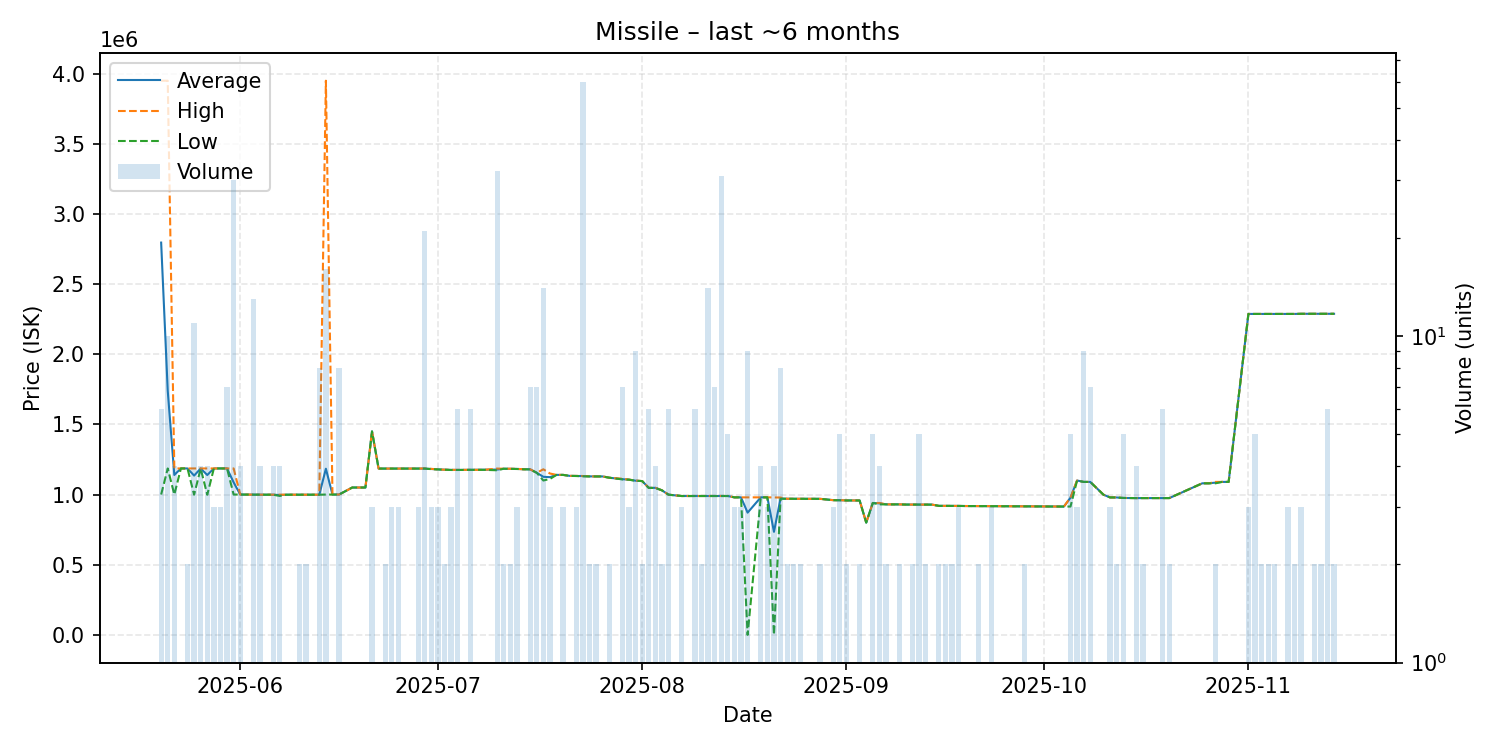

Values plotted in this chart, from the file beside it:
date, average, highest, lowest, order_count, volume
2025-05-20, 2795500, 3949000, 1000000, 5, 6
2025-05-21, 1738500, 3949000, 1186000, 6, 10
2025-05-22, 1139500, 1186000, 1000000, 4, 4
2025-05-23, 1186000, 1186000, 1186000, 1, 1
2025-05-24, 1186000, 1186000, 1186000, 2, 2
2025-05-25, 1135000, 1186000, 999000, 6, 11
2025-05-26, 1185750, 1186000, 1185000, 4, 4
2025-05-27, 1139125, 1186000, 998500, 3, 4
2025-05-28, 1186000, 1186000, 1186000, 3, 3
2025-05-29, 1186000, 1186000, 1186000, 2, 3
2025-05-30, 1186000, 1186000, 1186000, 2, 7
2025-05-31, 1086750, 1186000, 1000000, 11, 30
2025-06-01, 1000000, 1000000, 1000000, 4, 4
2025-06-03, 999000, 999000, 999000, 6, 13
2025-06-04, 999000, 999000, 999000, 3, 4
2025-06-06, 998800, 998800, 998800, 4, 4
2025-06-07, 996600, 998800, 990000, 3, 4
2025-06-08, 998800, 998800, 998800, 1, 1
2025-06-09, 998800, 998800, 998800, 1, 1
2025-06-10, 998800, 998800, 998800, 2, 2
2025-06-11, 998800, 998800, 998800, 2, 2
2025-06-13, 998838, 998900, 998800, 7, 8
2025-06-14, 1184038, 3949000, 1000000, 7, 16
2025-06-15, 1000000, 1000000, 1000000, 1, 1
2025-06-16, 1000000, 1000000, 1000000, 4, 8
2025-06-18, 1050000, 1050000, 1050000, 1, 1
2025-06-19, 1050000, 1050000, 1050000, 1, 1
2025-06-20, 1050000, 1050000, 1050000, 1, 1
2025-06-21, 1450000, 1450000, 1450000, 3, 3
2025-06-22, 1185000, 1185000, 1185000, 1, 1
2025-06-23, 1185000, 1185000, 1185000, 1, 2
2025-06-24, 1185000, 1185000, 1185000, 2, 3
2025-06-25, 1185000, 1185000, 1185000, 3, 3
2025-06-26, 1185000, 1185000, 1185000, 1, 1
2025-06-27, 1185000, 1185000, 1185000, 1, 1
2025-06-28, 1185000, 1185000, 1185000, 3, 3
2025-06-29, 1185048, 1186000, 1185000, 2, 21
2025-06-30, 1182000, 1183000, 1181000, 3, 3
2025-07-01, 1179000, 1179000, 1179000, 1, 3
2025-07-02, 1177000, 1177000, 1177000, 2, 2
2025-07-03, 1175667, 1176000, 1175000, 3, 3
2025-07-04, 1175333, 1176000, 1175000, 6, 6
2025-07-06, 1176000, 1176000, 1176000, 6, 6
2025-07-08, 1176000, 1176000, 1176000, 1, 1
2025-07-10, 1178031, 1185000, 1173000, 8, 32
2025-07-11, 1184000, 1184000, 1184000, 1, 2
2025-07-12, 1183500, 1184000, 1183000, 2, 2
2025-07-13, 1182667, 1183000, 1182000, 3, 3
2025-07-14, 1180000, 1180000, 1180000, 1, 1
2025-07-15, 1179714, 1180000, 1179000, 4, 7
2025-07-16, 1155000, 1155000, 1155000, 3, 7
2025-07-17, 1126429, 1180000, 1100000, 6, 14
2025-07-18, 1124000, 1150000, 1111000, 2, 3
2025-07-19, 1140000, 1140000, 1140000, 1, 1
2025-07-20, 1140000, 1140000, 1140000, 3, 3
2025-07-21, 1133000, 1133000, 1133000, 1, 1
2025-07-22, 1132333, 1133000, 1132000, 3, 3
2025-07-23, 1131767, 1132000, 1130000, 3, 60
2025-07-24, 1129500, 1130000, 1129000, 2, 2
2025-07-25, 1129000, 1129000, 1129000, 2, 2
... 93 more rows
